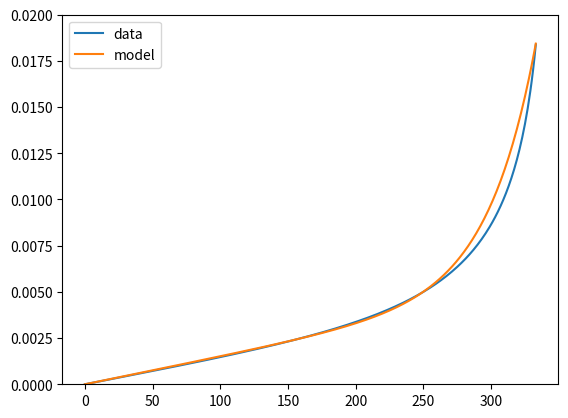

Python code for this plot:
import numpy as np
import matplotlib.pyplot as plt

areas = np.array(
    [
        0.0,
        1.46138646e-5,
        2.92062887e-5,
        4.37784511e-5,
        5.83315159e-5,
        7.28665837e-5,
        8.7384753e-5,
        0.000101887068,
        0.000116374569,
        0.000130848246,
        0.000145309066,
        0.000159758,
        0.000174195899,
        0.000188623759,
        0.000203042364,
        0.000217452631,
        0.000231855331,
        0.000246251322,
        0.000260641362,
        0.000275026192,
        0.000289406598,
        0.000303783338,
        0.00031815705,
        0.000332528463,
        0.000346898247,
        0.000361267099,
        0.00037563566,
        0.000390004541,
        0.000404374383,
        0.000418745767,
        0.000433119305,
        0.000447495579,
        0.000461875083,
        0.000476258458,
        0.000490646285,
        0.000505038945,
        0.00051943725,
        0.000533841376,
        0.000548252079,
        0.000562669651,
        0.00057709479,
        0.000591527845,
        0.000605969399,
        0.000620419742,
        0.000634879572,
        0.000649349065,
        0.000663828861,
        0.000678319368,
        0.000692821,
        0.000707334315,
        0.000721859455,
        0.000736397109,
        0.000750947569,
        0.0007655113,
        0.000780088594,
        0.000794680149,
        0.000809286,
        0.000823906856,
        0.000838542939,
        0.000853194739,
        0.000867862604,
        0.000882546941,
        0.000897248159,
        0.00091196649,
        0.000926702633,
        0.000941456819,
        0.0009562294,
        0.00097102084,
        0.000985831604,
        0.00100066199,
        0.00101551227,
        0.00103038305,
        0.0010452749,
        0.00106018782,
        0.00107512227,
        0.00109007885,
        0.00110505789,
        0.00112005987,
        0.00113508501,
        0.00115013402,
        0.00116520724,
        0.0011803048,
        0.00119542738,
        0.00121057557,
        0.00122574961,
        0.00124095,
        0.00125617709,
        0.00127143157,
        0.00128671364,
        0.001302024,
        0.00131736277,
        0.00133273099,
        0.00134812866,
        0.00136355648,
        0.00137901504,
        0.00139450456,
        0.00141002587,
        0.00142557954,
        0.0014411658,
        0.00145678537,
        0.00147243857,
        0.00148812647,
        0.00150384917,
        0.00151960761,
        0.00153540191,
        0.00155123312,
        0.0015671018,
        0.00158300844,
        0.00159895339,
        0.00161493802,
        0.00163096236,
        0.00164702744,
        0.0016631335,
        0.00167928194,
        0.00169547275,
        0.00171170721,
        0.00172798557,
        0.00174430886,
        0.0017606779,
        0.00177709304,
        0.00179355568,
        0.00181006629,
        0.00182662567,
        0.00184323464,
        0.00185989426,
        0.00187660486,
        0.0018933682,
        0.00191018439,
        0.00192705484,
        0.00194398011,
        0.00196096138,
        0.00197799969,
        0.00199509552,
        0.00201225071,
        0.00202946551,
        0.00204674155,
        0.00206407951,
        0.00208148058,
        0.00209894567,
        0.00211647665,
        0.00213407329,
        0.00215173839,
        0.00216947193,
        0.00218727579,
        0.00220515113,
        0.00222309888,
        0.00224112067,
        0.0022592172,
        0.0022773908,
        0.00229564216,
        0.00231397292,
        0.00233238423,
        0.00235087774,
        0.00236945506,
        0.00238811737,
        0.00240686629,
        0.00242570369,
        0.00244463095,
        0.00246364973,
        0.00248276163,
        0.00250196829,
        0.00252127182,
        0.00254067336,
        0.00256017526,
        0.00257977913,
        0.00259948708,
        0.00261930074,
        0.00263922219,
        0.00265925354,
        0.00267939596,
        0.00269965269,
        0.00272002514,
        0.00274051586,
        0.00276112719,
        0.002781861,
        0.00280271959,
        0.00282370578,
        0.00284482073,
        0.00286606839,
        0.00288745062,
        0.00290896976,
        0.00293062883,
        0.00295243063,
        0.00297437701,
        0.00299647171,
        0.00301871705,
        0.00304111606,
        0.00306367176,
        0.00308638718,
        0.00310926535,
        0.0031323093,
        0.00315552298,
        0.00317890849,
        0.00320247072,
        0.00322621223,
        0.00325013627,
        0.00327424728,
        0.00329854828,
        0.00332304346,
        0.00334773702,
        0.0033726322,
        0.00339773367,
        0.00342304516,
        0.00344857131,
        0.00347431679,
        0.00350028556,
        0.00352648227,
        0.00355291134,
        0.00357957813,
        0.00360648776,
        0.0036336449,
        0.00366105489,
        0.00368872308,
        0.00371665484,
        0.00374485622,
        0.00377333187,
        0.00380208902,
        0.00383113371,
        0.00386047084,
        0.00389010808,
        0.00392005173,
        0.00395030761,
        0.00398088479,
        0.00401178841,
        0.0040430259,
        0.00407460658,
        0.00410653651,
        0.00413882406,
        0.0041714781,
        0.00420450559,
        0.00423791679,
        0.00427172,
        0.00430592475,
        0.00434054,
        0.00437557558,
        0.00441104267,
        0.00444695121,
        0.00448331,
        0.00452013267,
        0.00455742935,
        0.00459521171,
        0.00463349326,
        0.00467228517,
        0.00471160142,
        0.00475145364,
        0.00479185674,
        0.00483282562,
        0.00487437518,
        0.00491652032,
        0.00495927641,
        0.00500265928,
        0.00504668895,
        0.00509137847,
        0.00513675157,
        0.0051828213,
        0.00522961235,
        0.00527714146,
        0.00532543147,
        0.00537450658,
        0.00542438496,
        0.00547509314,
        0.00552665396,
        0.0055790972,
        0.00563244335,
        0.00568672409,
        0.00574196922,
        0.00579820713,
        0.00585547043,
        0.00591378892,
        0.00597320078,
        0.00603374047,
        0.00609544525,
        0.00615835097,
        0.00622250512,
        0.0062879459,
        0.006354718,
        0.00642287126,
        0.00649245409,
        0.00656351773,
        0.00663611386,
        0.00671030255,
        0.00678614574,
        0.00686370581,
        0.00694304705,
        0.00702424115,
        0.00710735889,
        0.00719248503,
        0.0072797006,
        0.00736908847,
        0.00746074459,
        0.00755477371,
        0.00765126897,
        0.00775034819,
        0.00785212312,
        0.00795672741,
        0.00806429,
        0.00817495212,
        0.00828887522,
        0.00840621162,
        0.00852714293,
        0.00865184888,
        0.00878054276,
        0.00891342945,
        0.00905075204,
        0.00919276662,
        0.0093397228,
        0.00949195493,
        0.00964974798,
        0.00981347449,
        0.00998349674,
        0.0101602506,
        0.0103441793,
        0.0105357962,
        0.010735645,
        0.0109443273,
        0.0111625558,
        0.0113910241,
        0.0116305985,
        0.0118822251,
        0.0121469265,
        0.0124259172,
        0.0127205,
        0.0130322482,
        0.0133628659,
        0.0137143685,
        0.0140890917,
        0.0144897308,
        0.0149194878,
        0.01538203,
        0.0158818662,
        0.0164243504,
        0.0170160942,
        0.0176650118,
        0.0183811728,
    ]
)


def model(x):
    # This is a pretty good fit to the curve - it's just a linear term plus a shifted exponential
    # These parameters were just eyeballed in Desmos but it works well. I'm sure they can be refined further
    # (unfortunately this was not DCP compliant with cvxpy)
    a = 0.000015
    b = 13.8
    c = 0.0285
    return np.exp(c * x - b) - np.exp(-b) + a * x


xs = np.arange(len(areas))

plt.plot(xs, areas, label="data")
plt.plot(xs, model(xs), label="model")
plt.ylim(0, 0.02)
plt.legend()
plt.show()
